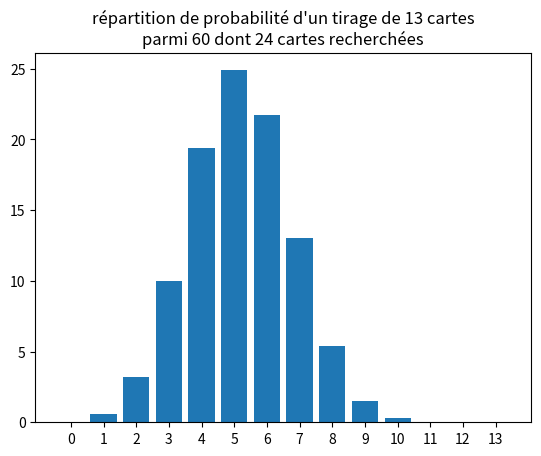

The script that saved this image:
import math
import matplotlib.pyplot as plt

class TirageImpossible(Exception):
    pass

"""
retourne la valeur de la combinatoire de k éléments parmi n
"""
def combi(n,k):
    if k>n or k<0:
        raise TirageImpossible()
    if k==0 or k==n:
        return 1
    else:
        if k<=n/2:
            return n/k*combi(n-1,k-1)
        else:
            k2 = n-k
            return n/k2*combi(n-1,k2-1)

"""
retourne la probabilité d'avoir X cartes cibles en main parmi un deck de total cartes après avoir piocher X cartes
"""
def hypergeo(total,pioche,nbrCarteCible,nbrCarteCibleMain):
    proba = combi(nbrCarteCible,nbrCarteCibleMain)*combi(total-nbrCarteCible,pioche-nbrCarteCibleMain)/combi(total,pioche)
    return proba

"""
retourne la probabilité d'avoir un nombres de cartes cibles entre 2 valeurs en main parmi un deck de total cartes après avoir piocher X cartes
"""
def hypergeoInt(total,pioche,nbrCarteCible,minCarteCible,maxCarteCible):
    proba = 0
    for i in range(minCarteCible,maxCarteCible+1):
        proba += hypergeo(total,pioche,nbrCarteCible,i)
    return proba

def analyseProb(total,nbrCarteCible,pioche):
    analyse = {}
    for i in range(0,min(pioche,nbrCarteCible)+1):
        analyse[i] = round(hypergeo(total,pioche,nbrCarteCible,i)*100,2)    
    return analyse

def analyseProbImg(total,nbrCarteCible,pioche,fileName):
    analyse = analyseProb(total,nbrCarteCible,pioche)
    nom = []
    valeur = []
    for i in analyse.keys():
        nom.append(str(i))
        valeur.append(analyse[i]) 
    plt.figure()
    plt.plot()
    plt.title("répartition de probabilité d'un tirage de {} cartes\nparmi {} dont {} cartes recherchées".format(pioche,total,nbrCarteCible))
    plt.bar(nom,valeur)
    plt.savefig(fileName)


def main():
    try:
        analyseProbImg(60,24,13,"teststring.png")
    except TirageImpossible:
        print("Tirage impossible à faire !")

if __name__ == "__main__":
    main()